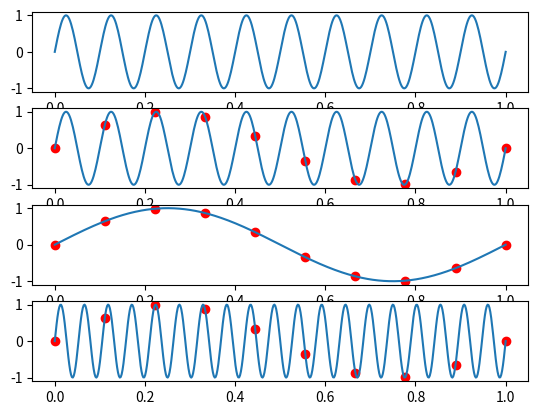

This figure's Python source:
import numpy as np
import matplotlib.pyplot as plt

def sig_sin(t, f):
    return np.sin(2 * np.pi * f * t)


fs_subNyquist = 10
time_subNyquist = np.linspace(0, 1, fs_subNyquist)
fs_ok = 500
f_sig_in = 10
time = np.linspace(0, 1, fs_ok)
points = sig_sin(time_subNyquist, f_sig_in)
sig1 = sig_sin(time, f_sig_in)
sig2 = sig_sin(time, 1)
sig3 = sig_sin(time, 19)

fig, ax = plt.subplots(4)
ax[0].plot(time, sig1)
ax[1].plot(time, sig1)
ax[1].scatter(time_subNyquist, points, color="red")
ax[2].plot(time, sig2)
ax[2].scatter(time_subNyquist, points, color="red")
ax[3].plot(time, sig3)
ax[3].scatter(time_subNyquist, points, color="red")
plt.savefig("ex2.pdf")
plt.show()